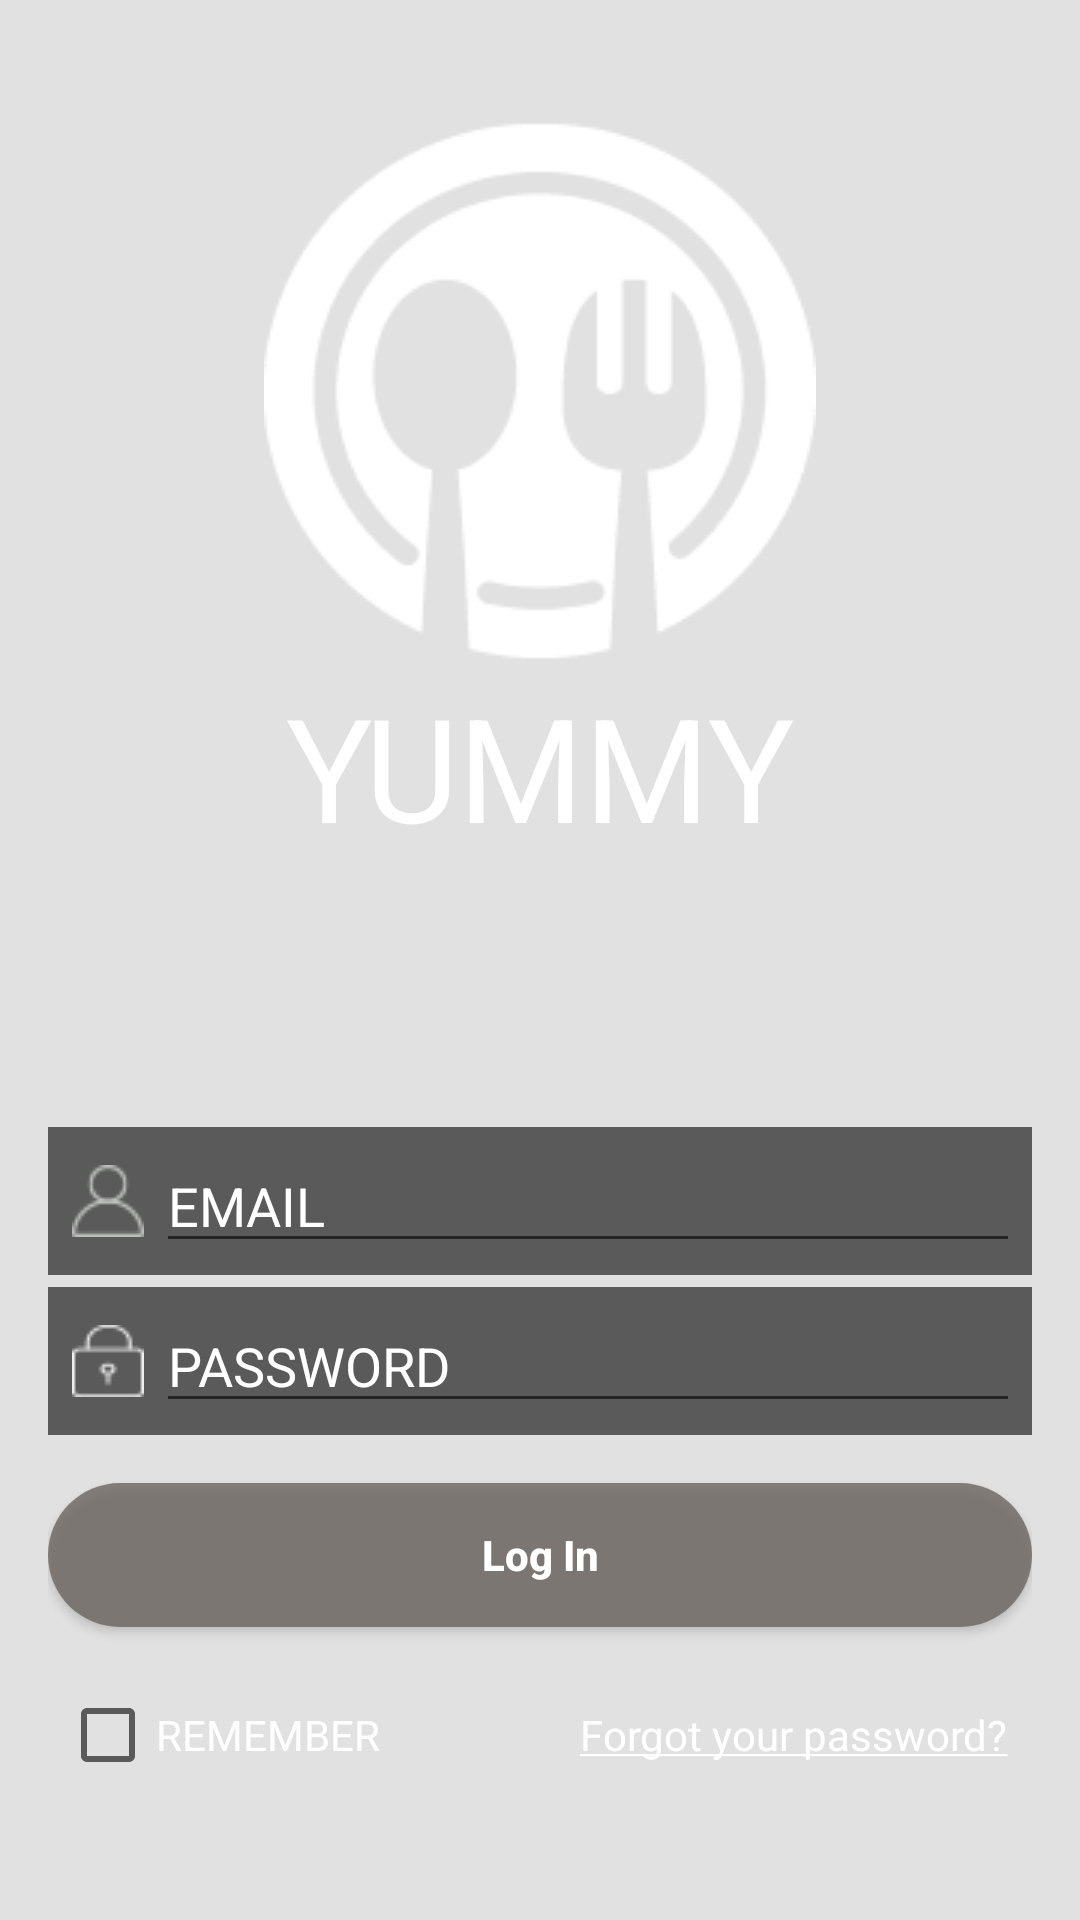

Layout XML and referenced resources for this Android screen:
<!-- AndroidManifest.xml: application theme Theme.AppCompat.Light.NoActionBar -->
<!-- res/layout/activity_login.xml -->
<?xml version="1.0" encoding="utf-8"?>
<android.support.constraint.ConstraintLayout xmlns:android="http://schemas.android.com/apk/res/android"
    xmlns:app="http://schemas.android.com/apk/res-auto"
    xmlns:tools="http://schemas.android.com/tools"
    android:layout_width="match_parent"
    android:layout_height="match_parent"
    android:background="@drawable/splash_screen"
    tools:context="com.team.ymmy.yummyapp.MainActivity">

    <LinearLayout
        android:layout_width="wrap_content"
        android:layout_height="wrap_content"
        android:orientation="vertical"
        app:layout_constraintBottom_toBottomOf="parent"
        app:layout_constraintEnd_toEndOf="parent"
        app:layout_constraintStart_toStartOf="parent"
        app:layout_constraintTop_toTopOf="parent"
        app:layout_constraintVertical_bias="0.1"
        tools:ignore="UseCompoundDrawables">

        <ImageView
            android:layout_width="wrap_content"
            android:layout_height="wrap_content"
            android:src="@drawable/icon_yummy"
            android:contentDescription="@string/app_name_icon" />

        <TextView
            android:layout_width="match_parent"
            android:layout_height="wrap_content"
            android:gravity="center"
            android:text="@string/app_name_icon"
            android:textColor="@color/white"
            android:textSize="@dimen/text_logo" />
    </LinearLayout>

    <LinearLayout
        android:layout_width="match_parent"
        android:layout_height="wrap_content"
        app:layout_constraintBottom_toBottomOf="parent"
        app:layout_constraintEnd_toEndOf="parent"
        app:layout_constraintStart_toStartOf="parent"
        app:layout_constraintTop_toTopOf="parent"
        app:layout_constraintVertical_bias="0.9"
        android:layout_marginRight="@dimen/activity_margin"
        android:layout_marginLeft="@dimen/activity_margin"
        android:orientation="vertical">

        <LinearLayout
            android:padding="@dimen/activity_padding"
            android:gravity="center"
            android:layout_width="match_parent"
            android:background="@color/wrapper_input"
            android:layout_height="wrap_content">
            <ImageView
                android:padding="@dimen/activity_padding"
                android:layout_width="wrap_content"
                android:layout_height="wrap_content"
                android:src="@drawable/user"
                android:contentDescription="@string/text_username" />

            <EditText
                android:id="@+id/edt_username"
                android:layout_width="match_parent"
                android:layout_height="wrap_content"
                android:hint="@string/text_username"
                android:textColor="@color/white"
                android:textColorHint="@color/white"

                android:singleLine="true"/>
        </LinearLayout>

        <LinearLayout
            android:padding="@dimen/activity_padding"
            android:gravity="center"
            android:background="@color/wrapper_input"
            android:layout_marginTop="@dimen/activity_padding"
            android:layout_width="match_parent"
            android:layout_height="wrap_content">
            <ImageView
                android:padding="@dimen/activity_padding"
                android:layout_width="wrap_content"
                android:layout_height="wrap_content"
                android:src="@drawable/lock"
                android:contentDescription="@string/app_name_icon" />
            <EditText
                android:id="@+id/edt_password"
                android:inputType="textPassword"
                android:hint="@string/text_password"
                android:layout_width="match_parent"
                android:layout_height="wrap_content"
                android:textColor="@color/white"
                android:textColorHint="@color/white"
                android:singleLine="true"/>
        </LinearLayout>
        <Button
            android:layout_marginTop="@dimen/activity_margin"
            android:layout_marginBottom="@dimen/activity_margin"
            android:id="@+id/btn_login"
            android:layout_gravity="center"
            android:text="@string/text_login"
            android:textAllCaps="false"
            android:layout_width="match_parent"
            android:layout_height="@dimen/btn_height"
            android:background="@drawable/border_button"
            android:textColor="@color/white"
            android:textStyle="bold" />
        <RelativeLayout
            android:padding="@dimen/activity_padding"
            android:layout_width="match_parent"
            android:layout_height="wrap_content">
            <CheckBox
                android:id="@+id/chk_remember"
                android:layout_width="wrap_content"
                android:layout_height="wrap_content"
                android:text="@string/remember"
                android:textColor="@color/white"
                />
            <TextView
                android:id="@+id/txt_forgot_password"
                android:layout_alignParentEnd="true"
                android:layout_alignParentRight="true"
                android:layout_centerVertical="true"
                android:layout_width="wrap_content"
                android:layout_height="wrap_content"
                android:text="@string/forgot_password"
                android:padding="@dimen/activity_padding"
                android:textColor="@color/white"
                tools:ignore="RelativeOverlap" />
        </RelativeLayout>
    </LinearLayout>

    <ProgressBar
        android:id="@+id/progressbar_login"
        android:visibility="invisible"
        android:layout_width="wrap_content"
        android:layout_height="wrap_content"
        app:layout_constraintBottom_toBottomOf="parent"
        app:layout_constraintEnd_toEndOf="parent"
        app:layout_constraintStart_toStartOf="parent"
        app:layout_constraintTop_toTopOf="parent" />

</android.support.constraint.ConstraintLayout>
<!-- resources referenced by this layout -->
<resources>
  <color name="white">#ffffff</color>
  <color name="wrapper_input">#99000000</color>
  <dimen name="activity_margin">16dp</dimen>
  <dimen name="activity_padding">4dp</dimen>
  <dimen name="btn_height">48dp</dimen>
  <dimen name="text_logo">48sp</dimen>
  <!-- drawable border_button (drawable) -->
  <?xml version="1.0" encoding="utf-8"?>
  <selector xmlns:android="http://schemas.android.com/apk/res/android">
      <item android:state_pressed="false">
          <shape xmlns:android="http://schemas.android.com/apk/res/android" android:shape="rectangle">
              <corners
                  android:radius="@dimen/border_button"
                  />
              <solid
                  android:color="@color/color_btn_login"/>
          </shape>
      </item>
      <item android:state_pressed="true">
          <shape xmlns:android="http://schemas.android.com/apk/res/android" android:shape="rectangle">
              <corners
                  android:radius="@dimen/border_button"
                  />
              <solid
                  android:color="@color/colorPrimary"/>
          </shape>
      </item>
  </selector>
  <!-- drawable icon_yummy: png bitmap (drawable, 6709 bytes) -->
  <!-- drawable lock: png bitmap (drawable, 3160 bytes) -->
  <!-- drawable splash_screen (drawable) -->
  <?xml version="1.0" encoding="utf-8"?>
  <layer-list xmlns:android="http://schemas.android.com/apk/res/android" android:opacity="opaque">
      
      
      <item>
          <bitmap
              android:tint="@color/backgroundColor"
              android:tintMode="multiply"
              android:src="@drawable/background"
              android:gravity="center"/>
      </item>
  </layer-list>
  <!-- drawable user: png bitmap (drawable, 3277 bytes) -->
  <string name="app_name_icon">YUMMY</string>
  <string name="forgot_password"><u>Forgot your password?</u></string>
  <string name="remember">REMEMBER</string>
  <string name="text_login">Log In</string>
  <string name="text_password">PASSWORD</string>
  <string name="text_username">EMAIL</string>
  <dimen name="border_button">24dp</dimen>
  <color name="color_btn_login">#CC6C6661</color>
  <color name="colorPrimary">#3F51B5</color>
  <color name="backgroundColor">#1A000000</color>
  <!-- drawable background: jpg bitmap (drawable, 804316 bytes) -->
</resources>
